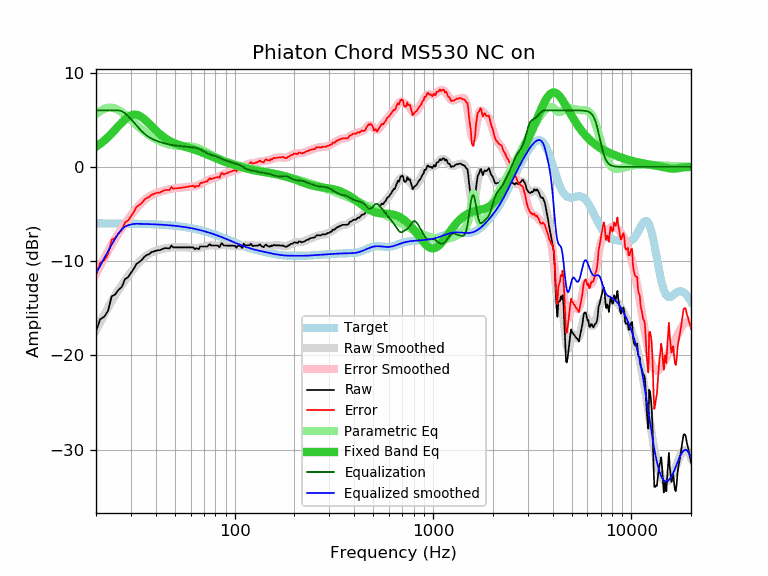

Data behind this chart, as committed beside it:
frequency, raw, error, smoothed, error_smoothed, equalization, parametric_eq, equalized_raw, equalized_smoothed, target
20, -17.45, -11.46, -17.35, -11.35, 6.00, 2.13, -11.45, -11.35, -5.99
21, -16.16, -10.17, -16.49, -10.49, 6.00, 2.45, -10.16, -10.49, -5.99
22, -15.90, -9.91, -15.68, -9.69, 6.00, 2.79, -9.90, -9.68, -5.99
23, -15.27, -9.28, -14.94, -8.94, 6.00, 3.16, -9.27, -8.94, -6.00
24, -13.73, -7.74, -14.24, -8.25, 6.00, 3.55, -7.73, -8.24, -6.00
25, -13.53, -7.53, -13.61, -7.61, 6.00, 3.95, -7.53, -7.61, -6.00
26, -13.02, -7.02, -13.04, -7.03, 6.00, 4.35, -7.02, -7.04, -6.01
27, -12.73, -6.73, -12.51, -6.50, 5.90, 4.72, -6.83, -6.61, -6.01
28, -11.91, -5.90, -12.03, -6.02, 5.69, 5.05, -6.22, -6.34, -6.01
29, -11.71, -5.70, -11.58, -5.57, 5.39, 5.30, -6.32, -6.19, -6.02
30, -11.26, -5.24, -11.17, -5.15, 5.06, 5.47, -6.20, -6.11, -6.02
31, -10.81, -4.79, -10.79, -4.76, 4.73, 5.55, -6.08, -6.05, -6.03
32, -10.29, -4.26, -10.44, -4.40, 4.40, 5.53, -5.89, -6.03, -6.03
33, -10.08, -4.04, -10.12, -4.08, 4.08, 5.43, -6.00, -6.04, -6.04
34, -9.89, -3.85, -9.84, -3.79, 3.79, 5.27, -6.10, -6.05, -6.05
35, -9.55, -3.50, -9.60, -3.54, 3.54, 5.06, -6.01, -6.05, -6.05
36, -9.35, -3.29, -9.39, -3.33, 3.33, 4.83, -6.02, -6.06, -6.06
37, -9.27, -3.20, -9.23, -3.16, 3.16, 4.58, -6.12, -6.07, -6.07
38, -9.04, -2.96, -9.09, -3.01, 3.01, 4.33, -6.03, -6.08, -6.08
39, -8.98, -2.89, -8.99, -2.90, 2.90, 4.10, -6.09, -6.09, -6.09
40, -8.89, -2.79, -8.90, -2.80, 2.80, 3.87, -6.09, -6.10, -6.10
41, -8.84, -2.73, -8.83, -2.72, 2.72, 3.66, -6.13, -6.11, -6.11
42, -8.84, -2.72, -8.77, -2.64, 2.64, 3.47, -6.20, -6.12, -6.12
43, -8.73, -2.60, -8.72, -2.58, 2.58, 3.30, -6.16, -6.14, -6.14
44, -8.64, -2.49, -8.67, -2.52, 2.52, 3.14, -6.13, -6.15, -6.15
45, -8.61, -2.45, -8.63, -2.46, 2.46, 3.00, -6.15, -6.17, -6.17
46, -8.64, -2.46, -8.59, -2.41, 2.41, 2.87, -6.23, -6.18, -6.18
47, -8.64, -2.45, -8.56, -2.37, 2.37, 2.76, -6.28, -6.20, -6.20
48, -8.34, -2.13, -8.54, -2.33, 2.33, 2.66, -6.02, -6.21, -6.21
49, -8.54, -2.31, -8.53, -2.30, 2.30, 2.57, -6.25, -6.23, -6.23
50, -8.54, -2.29, -8.52, -2.27, 2.27, 2.49, -6.27, -6.25, -6.25
51, -8.54, -2.27, -8.52, -2.25, 2.25, 2.41, -6.29, -6.27, -6.27
52, -8.54, -2.25, -8.53, -2.24, 2.24, 2.35, -6.31, -6.29, -6.29
53, -8.54, -2.23, -8.53, -2.22, 2.22, 2.29, -6.33, -6.31, -6.31
54, -8.54, -2.21, -8.53, -2.20, 2.20, 2.24, -6.35, -6.34, -6.34
55, -8.54, -2.18, -8.54, -2.18, 2.18, 2.19, -6.37, -6.36, -6.36
56, -8.54, -2.16, -8.54, -2.16, 2.16, 2.14, -6.39, -6.38, -6.38
57, -8.54, -2.13, -8.54, -2.13, 2.13, 2.10, -6.41, -6.41, -6.41
58, -8.54, -2.11, -8.55, -2.12, 2.12, 2.05, -6.43, -6.44, -6.44
59, -8.54, -2.08, -8.56, -2.10, 2.10, 2.01, -6.44, -6.46, -6.46
60, -8.54, -2.05, -8.58, -2.09, 2.09, 1.96, -6.46, -6.49, -6.49
61, -8.54, -2.02, -8.60, -2.08, 2.08, 1.92, -6.47, -6.52, -6.52
62, -8.54, -1.99, -8.61, -2.06, 2.06, 1.87, -6.48, -6.55, -6.55
63, -8.74, -2.16, -8.62, -2.04, 2.04, 1.82, -6.71, -6.58, -6.58
64, -8.63, -2.02, -8.62, -2.01, 2.01, 1.77, -6.63, -6.61, -6.61
65, -8.66, -2.02, -8.61, -1.96, 1.96, 1.72, -6.70, -6.64, -6.64
66, -8.73, -2.06, -8.59, -1.91, 1.91, 1.67, -6.82, -6.68, -6.68
67, -8.44, -1.73, -8.56, -1.85, 1.85, 1.61, -6.60, -6.71, -6.71
68, -8.44, -1.70, -8.52, -1.78, 1.78, 1.56, -6.67, -6.75, -6.75
69, -8.44, -1.66, -8.49, -1.71, 1.71, 1.51, -6.74, -6.78, -6.78
70, -8.44, -1.63, -8.45, -1.63, 1.63, 1.45, -6.81, -6.82, -6.82
71, -8.44, -1.59, -8.42, -1.56, 1.56, 1.40, -6.88, -6.85, -6.85
72, -8.44, -1.55, -8.38, -1.49, 1.49, 1.34, -6.95, -6.89, -6.89
73, -8.44, -1.52, -8.36, -1.43, 1.43, 1.29, -7.01, -6.93, -6.93
74, -8.28, -1.32, -8.34, -1.37, 1.37, 1.23, -6.91, -6.97, -6.97
75, -8.19, -1.19, -8.33, -1.32, 1.32, 1.18, -6.87, -7.01, -7.01
76, -8.34, -1.30, -8.33, -1.28, 1.28, 1.13, -7.06, -7.04, -7.04
77, -8.34, -1.26, -8.33, -1.24, 1.24, 1.08, -7.10, -7.08, -7.08
78, -8.34, -1.22, -8.34, -1.21, 1.21, 1.03, -7.13, -7.12, -7.12
79, -8.34, -1.18, -8.35, -1.18, 1.18, 0.98, -7.16, -7.16, -7.16
... 553 more rows
